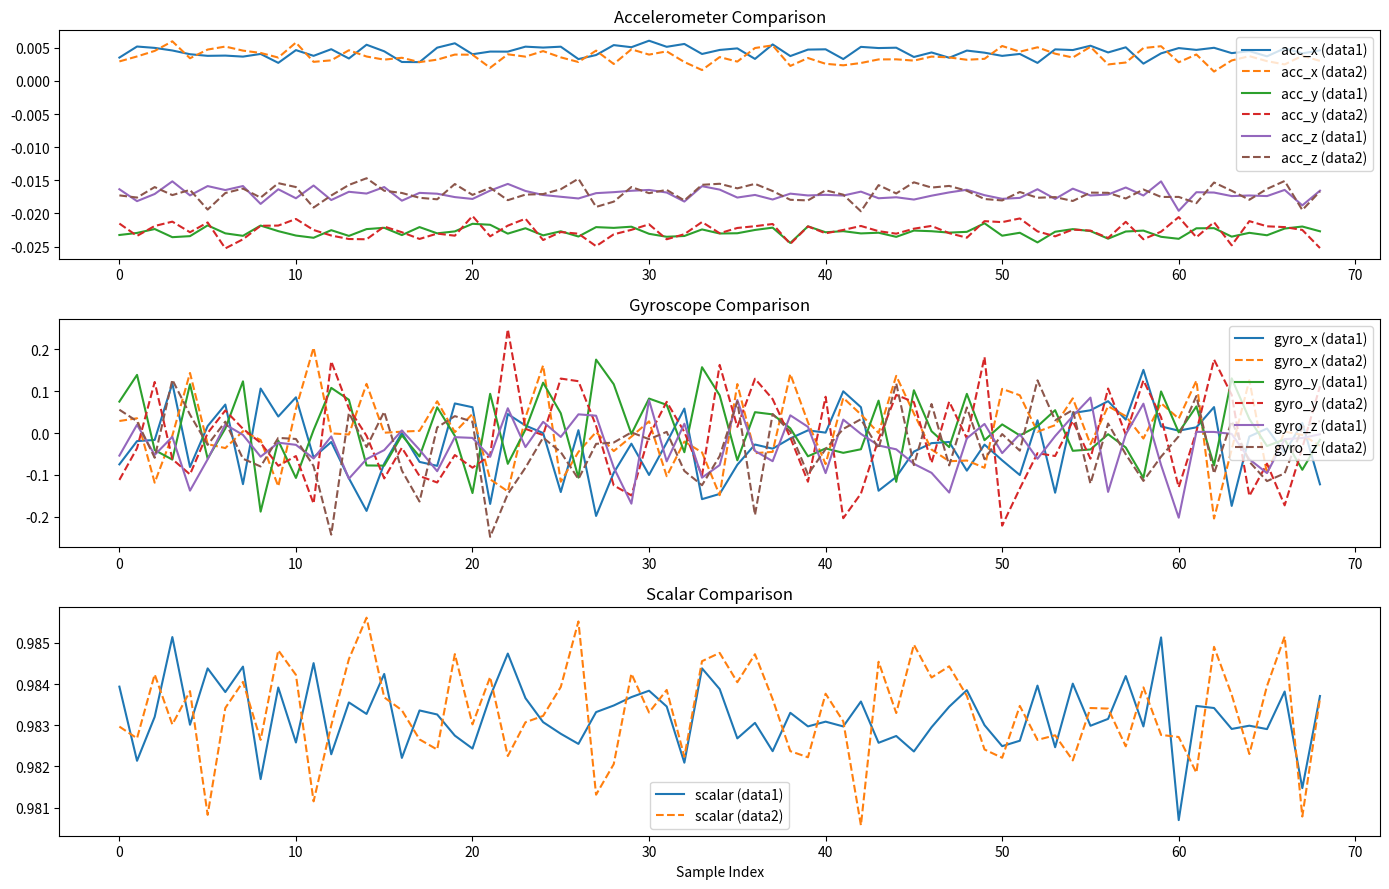

The script that saved this image:
import re
from datetime import datetime, timedelta
import matplotlib.pyplot as plt

# no filter
data1 = """
[17:27:15.674261] IMU: 0.002838 -0.023726 0.984935 | 0.051260 -0.145197 0.030041 | 0.985225
[17:27:15.922666] IMU: 0.000885 -0.022749 0.987864 | -0.070810 -0.145197 0.030041 | 0.988127
[17:27:16.172701] IMU: -0.002533 -0.014448 0.988841 | -0.253916 0.343084 -0.092030 | 0.988950
[17:27:16.422421] IMU: 0.007233 -0.021772 0.983958 | 0.478506 0.037909 0.152111 | 0.984226
[17:27:16.672361] IMU: 0.001862 -0.020796 0.984447 | 0.112295 0.037909 -0.153065 | 0.984668
[17:27:16.922479] IMU: 0.002838 -0.022261 0.985423 | 0.112295 -0.145197 0.091076 | 0.985679
[17:27:17.172529] IMU: 0.003815 -0.023726 0.982982 | 0.234365 -0.084162 0.274181 | 0.983275
[17:27:17.422474] IMU: 0.003326 -0.019331 0.983470 | -0.375986 -0.145197 0.091076 | 0.983666
[17:27:17.672287] IMU: 0.003815 -0.025679 0.984447 | -0.192881 -0.511408 -0.092030 | 0.984789
[17:27:17.922341] IMU: 0.007233 -0.023237 0.985423 | 0.051260 -0.206232 -0.214100 | 0.985724
[17:27:18.172370] IMU: 0.002838 -0.020308 0.983470 | -0.070810 0.037909 0.152111 | 0.983684
[17:27:18.422651] IMU: 0.004303 -0.019331 0.987864 | 0.051260 -0.511408 0.091076 | 0.988063
[17:27:18.672281] IMU: 0.002350 -0.011518 0.990794 | 0.112295 0.159979 -0.214100 | 0.990864
[17:27:18.922355] IMU: 0.004791 -0.022261 0.984447 | 0.051260 0.098944 0.030041 | 0.984710
[17:27:19.172289] IMU: 0.004791 -0.025190 0.984447 | -0.009775 0.221014 -0.092030 | 0.984780
[17:27:19.422373] IMU: 0.005768 -0.021772 0.986400 | 0.112295 -0.267267 -0.030994 | 0.986657
[17:27:19.672275] IMU: 0.003815 -0.021284 0.983470 | 0.234365 0.282049 0.213146 | 0.983708
[17:27:19.922588] IMU: 0.004303 -0.022261 0.984935 | -0.131845 -0.145197 -0.214100 | 0.985196
[17:27:20.172469] IMU: 0.002350 -0.021772 0.982493 | 0.051260 0.037909 0.152111 | 0.982737
[17:27:20.422463] IMU: 0.005768 -0.020796 0.985911 | -0.009775 -0.206232 -0.153065 | 0.986148
[17:27:20.676709] IMU: 0.003815 -0.020308 0.982005 | -0.498056 -0.023127 0.030041 | 0.982222
[17:27:20.922512] IMU: 0.002350 -0.021772 0.986888 | -0.314951 0.098944 0.030041 | 0.987131
[17:27:21.173169] IMU: 0.001373 -0.023726 0.985423 | -0.192881 -0.084162 -0.153065 | 0.985710
[17:27:21.424071] IMU: 0.005768 -0.024214 0.982005 | 0.356436 -0.267267 0.274181 | 0.982321
[17:27:21.672500] IMU: 0.006744 -0.026655 0.985911 | -0.070810 0.159979 0.091076 | 0.986295
[17:27:21.922828] IMU: 0.007721 -0.023237 0.986400 | 0.112295 0.037909 -0.153065 | 0.986704
[17:27:22.173025] IMU: 0.006256 -0.022749 0.986400 | 0.173330 0.159979 0.274181 | 0.986682
[17:27:22.422811] IMU: 0.003326 -0.023237 0.986888 | -0.070810 0.159979 -0.030994 | 0.987167
[17:27:22.672452] IMU: 0.004303 -0.021284 0.986400 | 0.234365 -0.023127 -0.275135 | 0.986639
[17:27:22.922928] IMU: 0.002350 -0.024214 0.986888 | -0.070810 -0.145197 -0.092030 | 0.987188
[17:27:23.172405] IMU: 0.002350 -0.023726 0.985423 | -0.253916 0.221014 -0.092030 | 0.985711
[17:27:23.422573] IMU: 0.002838 -0.025190 0.985911 | -0.009775 0.709295 0.030041 | 0.986237
[17:27:23.673701] IMU: 0.006256 -0.019819 0.981029 | -0.253916 0.098944 0.091076 | 0.981249
[17:27:23.922874] IMU: 0.003815 -0.024214 0.989818 | -0.192881 -0.145197 0.091076 | 0.990121
[17:27:24.172620] IMU: 0.004791 -0.026167 0.984447 | -0.070810 0.159979 0.091076 | 0.984806
[17:27:24.422565] IMU: 0.004791 -0.023726 0.983470 | 0.295401 0.159979 -0.214100 | 0.983768
[17:27:24.672681] IMU: 0.001373 -0.020796 0.987376 | 0.112295 -0.145197 0.091076 | 0.987596
[17:27:24.922560] IMU: 0.007721 -0.023237 0.983958 | 0.051260 0.282049 -0.030994 | 0.984263
[17:27:25.172401] IMU: 0.005280 -0.022261 0.982982 | -0.131845 -0.206232 -0.092030 | 0.983248
[17:27:25.423780] IMU: 0.001862 -0.026167 0.983958 | 0.295401 -0.023127 0.274181 | 0.984308
[17:27:25.672374] IMU: 0.005768 -0.021284 0.985911 | 0.539541 0.282049 0.213146 | 0.986158
[17:27:25.922509] IMU: 0.001862 -0.024702 0.984935 | 0.112295 -0.145197 -0.153065 | 0.985246
[17:27:26.172473] IMU: 0.001373 -0.019819 0.985423 | 0.173330 0.037909 -0.030994 | 0.985623
[17:27:26.422432] IMU: 0.007233 -0.027632 0.986888 | 0.173330 0.159979 0.091076 | 0.987301
[17:27:26.672967] IMU: 0.002838 -0.027143 0.987864 | 0.112295 0.098944 0.091076 | 0.988241
[17:27:26.922455] IMU: 0.003815 -0.019819 0.987376 | -0.131845 0.037909 0.030041 | 0.987583
[17:27:27.172429] IMU: 0.004791 -0.022749 0.982982 | 0.051260 -0.206232 -0.092030 | 0.983257
[17:27:27.423199] IMU: 0.001862 -0.021772 0.985423 | -0.009775 0.037909 -0.092030 | 0.985665
[17:27:27.674012] IMU: 0.002350 -0.023237 0.986888 | -0.192881 -0.023127 -0.214100 | 0.987164
[17:27:27.922606] IMU: 0.001373 -0.022749 0.982982 | 0.112295 0.098944 -0.397205 | 0.983246
[17:27:28.172426] IMU: 0.004791 -0.022261 0.984447 | 0.051260 -0.023127 0.091076 | 0.984710
[17:27:28.424813] IMU: 0.005768 -0.024214 0.982982 | 0.051260 -0.267267 0.091076 | 0.983297
[17:27:28.672758] IMU: 0.003815 -0.022749 0.986400 | -0.131845 0.037909 0.091076 | 0.986669
[17:27:28.923933] IMU: -0.000092 -0.017378 0.984935 | 0.173330 0.037909 -0.214100 | 0.985088
[17:27:29.172554] IMU: 0.004791 -0.023237 0.981517 | -0.009775 -0.145197 -0.030994 | 0.981804
[17:27:29.422875] IMU: 0.003815 -0.021772 0.987864 | -0.314951 0.037909 -0.214100 | 0.988112
[17:27:29.672530] IMU: 0.003815 -0.020796 0.981029 | -0.009775 -0.145197 -0.092030 | 0.981256
[17:27:29.922478] IMU: -0.000092 -0.024702 0.985911 | -0.070810 -0.023127 -0.336170 | 0.986221
[17:27:30.172403] IMU: 0.001862 -0.023237 0.986400 | 0.112295 0.037909 0.030041 | 0.986675
[17:27:30.422522] IMU: -0.000092 -0.024702 0.987376 | -0.070810 0.343084 -0.092030 | 0.987685
[17:27:30.672495] IMU: 0.005768 -0.023726 0.984447 | -0.070810 -0.084162 0.091076 | 0.984749
[17:27:30.922546] IMU: 0.003815 -0.020796 0.984935 | -0.070810 0.098944 -0.153065 | 0.985162
[17:27:31.176712] IMU: 0.002838 -0.023237 0.982005 | -0.192881 -0.084162 0.213146 | 0.982284
[17:27:31.424293] IMU: 0.005768 -0.025679 0.983958 | -0.070810 0.098944 -0.275135 | 0.984310
[17:27:31.672522] IMU: 0.000885 -0.020796 0.984447 | 0.173330 -0.023127 -0.214100 | 0.984667
[17:27:31.922620] IMU: 0.004791 -0.026655 0.986888 | -0.070810 -0.206232 0.213146 | 0.987259
[17:27:32.172443] IMU: 0.002350 -0.020796 0.983958 | -0.070810 -0.389338 -0.030994 | 0.984181
[17:27:32.422511] IMU: 0.007721 -0.021284 0.983958 | 0.295401 -0.023127 0.091076 | 0.984219
[17:27:32.672524] IMU: 0.004303 -0.021772 0.988353 | 0.173330 -0.267267 -0.092030 | 0.988602
"""

# accel: 20hz, gyro: 50hz
data1 = """
[17:37:17.083964] IMU: 0.003534 -0.023255 0.983656 | -0.074645 0.075272 -0.053742 | 0.983937
[17:37:17.334089] IMU: 0.005205 -0.022943 0.981856 | -0.019067 0.139141 0.019987 | 0.982137
[17:37:17.583999] IMU: 0.004999 -0.022353 0.982937 | -0.016323 -0.040528 -0.052056 | 0.983204
[17:37:17.833934] IMU: 0.004608 -0.023584 0.984848 | 0.118949 -0.063290 -0.008954 | 0.985141
[17:37:18.083879] IMU: 0.004041 -0.023428 0.982725 | -0.080968 0.116822 -0.137461 | 0.983012
[17:37:18.334013] IMU: 0.003798 -0.021800 0.984132 | 0.016834 -0.060982 -0.062529 | 0.984380
[17:37:18.584374] IMU: 0.003836 -0.023006 0.983530 | 0.068256 0.010986 0.020534 | 0.983806
[17:37:18.833854] IMU: 0.003681 -0.023380 0.984138 | -0.121947 0.123704 -0.004255 | 0.984423
[17:37:19.083862] IMU: 0.004085 -0.021828 0.981440 | 0.106478 -0.187643 -0.056351 | 0.981692
[17:37:19.336133] IMU: 0.002737 -0.022672 0.983650 | 0.039633 -0.018251 -0.022841 | 0.983916
[17:37:19.583855] IMU: 0.004661 -0.023339 0.982292 | 0.085549 -0.107100 -0.027984 | 0.982581
[17:37:19.833887] IMU: 0.003799 -0.023674 0.984216 | -0.057992 0.007339 -0.060577 | 0.984508
[17:37:20.083915] IMU: 0.004800 -0.022528 0.982025 | -0.021205 0.108124 -0.007891 | 0.982295
[17:37:20.333993] IMU: 0.003396 -0.023391 0.983270 | -0.107916 0.079634 -0.108815 | 0.983554
[17:37:20.584048] IMU: 0.005474 -0.022365 0.983004 | -0.185894 -0.077249 -0.062047 | 0.983274
[17:37:20.833883] IMU: 0.004483 -0.022168 0.983985 | -0.072919 -0.077704 -0.040571 | 0.984245
[17:37:21.087223] IMU: 0.002871 -0.023268 0.981927 | 0.000569 -0.005350 0.006365 | 0.982207
[17:37:21.335260] IMU: 0.002849 -0.022062 0.983107 | -0.068764 -0.055836 -0.039819 | 0.983359
[17:37:21.584074] IMU: 0.005033 -0.023005 0.982979 | -0.078198 0.061686 -0.090971 | 0.983261
[17:37:21.833851] IMU: 0.005694 -0.022711 0.982469 | 0.070892 -0.006554 -0.009643 | 0.982748
[17:37:22.084190] IMU: 0.004041 -0.021563 0.982189 | 0.061823 -0.143224 -0.011421 | 0.982434
[17:37:22.334074] IMU: 0.004442 -0.021711 0.983449 | -0.169268 0.093946 -0.056616 | 0.983698
[17:37:22.583910] IMU: 0.004434 -0.023049 0.984461 | 0.045545 -0.073421 0.059412 | 0.984740
[17:37:22.835703] IMU: 0.005185 -0.022236 0.983393 | 0.018103 0.008426 -0.033357 | 0.983658
[17:37:23.085944] IMU: 0.005047 -0.023308 0.982786 | 0.000157 0.120532 0.026987 | 0.983075
[17:37:23.335164] IMU: 0.005180 -0.022693 0.982518 | -0.140784 0.047480 -0.009145 | 0.982793
[17:37:23.584089] IMU: 0.003308 -0.023484 0.982261 | 0.007019 -0.106379 0.044877 | 0.982547
[17:37:23.834004] IMU: 0.003919 -0.022066 0.983064 | -0.197918 0.175642 0.041621 | 0.983319
[17:37:24.084402] IMU: 0.005420 -0.022179 0.983214 | -0.094770 0.116796 -0.082260 | 0.983479
[17:37:24.334351] IMU: 0.005101 -0.022001 0.983423 | -0.025231 -0.002019 -0.168538 | 0.983683
[17:37:24.584121] IMU: 0.006082 -0.023075 0.983549 | -0.100023 0.082576 0.078830 | 0.983838
[17:37:24.833930] IMU: 0.005162 -0.023523 0.983160 | -0.022548 0.067540 -0.067422 | 0.983455
[17:37:25.089855] IMU: 0.005593 -0.023403 0.981796 | 0.058632 -0.045647 0.022471 | 0.982091
[17:37:25.333885] IMU: 0.004079 -0.022414 0.984118 | -0.157777 0.157487 -0.106404 | 0.984381
[17:37:25.583865] IMU: 0.004688 -0.023028 0.983598 | -0.145330 0.090291 -0.076334 | 0.983878
[17:37:25.834759] IMU: 0.004924 -0.022991 0.982400 | -0.075594 -0.064925 0.079015 | 0.982681
[17:37:26.084054] IMU: 0.003336 -0.022494 0.982794 | -0.027279 0.050031 -0.042538 | 0.983057
[17:37:26.334407] IMU: 0.005523 -0.022144 0.982105 | -0.037122 0.044746 -0.067085 | 0.982370
[17:37:26.584145] IMU: 0.003763 -0.024455 0.982990 | -0.012610 0.011569 0.042541 | 0.983302
[17:37:26.833868] IMU: 0.004741 -0.021950 0.982716 | 0.006610 -0.055409 0.014974 | 0.982972
[17:37:27.083891] IMU: 0.004785 -0.022840 0.982810 | 0.001188 -0.036591 -0.095547 | 0.983087
[17:37:27.333990] IMU: 0.003313 -0.022675 0.982703 | 0.099889 -0.047119 0.032245 | 0.982971
[17:37:27.583890] IMU: 0.005153 -0.023016 0.983293 | 0.061927 -0.038557 -0.001791 | 0.983576
[17:37:27.834352] IMU: 0.004974 -0.022912 0.982294 | -0.137664 0.077651 -0.029572 | 0.982574
[17:37:28.083883] IMU: 0.005027 -0.023534 0.982444 | -0.104768 -0.116393 -0.038730 | 0.982739
[17:37:28.334363] IMU: 0.003626 -0.022587 0.982097 | -0.044115 0.102411 -0.073498 | 0.982363
[17:37:28.583970] IMU: 0.004309 -0.022683 0.982681 | -0.023960 0.004486 -0.094909 | 0.982952
[17:37:28.834108] IMU: 0.003509 -0.022896 0.983178 | -0.021194 -0.033467 -0.142000 | 0.983450
[17:37:29.089844] IMU: 0.004593 -0.022777 0.983578 | -0.089682 0.093783 -0.012481 | 0.983852
[17:37:29.334094] IMU: 0.004276 -0.021487 0.982758 | -0.027459 -0.016862 0.021961 | 0.983002
[17:37:29.584151] IMU: 0.003792 -0.023361 0.982207 | -0.065039 0.020852 -0.047801 | 0.982492
[17:37:29.834143] IMU: 0.004085 -0.022918 0.982349 | -0.100133 -0.005469 -0.002430 | 0.982624
[17:37:30.084551] IMU: 0.002732 -0.024376 0.983656 | 0.030749 0.016292 -0.061400 | 0.983962
[17:37:30.334353] IMU: 0.004776 -0.022763 0.982190 | -0.142385 0.054763 -0.007156 | 0.982466
[17:37:30.584019] IMU: 0.004673 -0.022369 0.983745 | 0.047898 -0.042292 0.040633 | 0.984010
[17:37:30.834154] IMU: 0.005325 -0.022661 0.982711 | 0.054585 -0.039038 0.084861 | 0.982987
[17:37:31.083958] IMU: 0.004312 -0.023812 0.982856 | 0.076290 -0.002609 -0.140460 | 0.983154
[17:37:31.334324] IMU: 0.005085 -0.022727 0.983918 | 0.032186 -0.034363 -0.003044 | 0.984194
[17:37:31.584037] IMU: 0.002619 -0.022591 0.982708 | 0.151140 -0.106881 0.070295 | 0.982971
[17:37:31.833970] IMU: 0.004173 -0.023529 0.984842 | 0.015982 0.099569 -0.076285 | 0.985132
[17:37:32.084200] IMU: 0.004970 -0.023831 0.980395 | 0.005842 0.001825 -0.202121 | 0.980697
[17:37:32.335348] IMU: 0.004694 -0.022243 0.983205 | 0.013864 0.063767 0.002990 | 0.983468
[17:37:32.584141] IMU: 0.005014 -0.022222 0.983155 | 0.062211 -0.077044 0.002803 | 0.983418
[17:37:32.834115] IMU: 0.004209 -0.023503 0.982620 | -0.173927 0.130771 -0.001927 | 0.982910
[17:37:33.087089] IMU: 0.004506 -0.022927 0.982711 | -0.008070 0.033847 -0.062409 | 0.982989
[17:37:33.334113] IMU: 0.003724 -0.023295 0.982623 | 0.011000 -0.030835 -0.095575 | 0.982906
[17:37:33.583978] IMU: 0.004934 -0.022280 0.983553 | -0.046482 -0.014925 -0.014400 | 0.983818
[17:37:33.835413] IMU: 0.004168 -0.021975 0.981218 | 0.024126 -0.087614 -0.011707 | 0.981473
[17:37:34.084105] IMU: 0.004628 -0.022696 0.983436 | -0.122352 -0.015946 -0.002728 | 0.983709
"""

# accel: 40hz, gyro: 80hz
data2 = """
[17:30:57.972391] IMU: 0.002956 -0.021524 0.982727 | 0.028936 -0.111844 0.055925 | 0.982967
[17:30:58.222250] IMU: 0.003705 -0.023393 0.982398 | 0.035501 -0.036079 0.028339 | 0.982683
[17:30:58.472197] IMU: 0.004544 -0.021895 0.983979 | -0.118424 0.122228 -0.058892 | 0.984233
[17:30:58.721926] IMU: 0.005991 -0.021239 0.982770 | -0.005888 -0.062210 0.127566 | 0.983018
[17:30:58.972130] IMU: 0.003433 -0.022839 0.983558 | 0.143756 -0.098654 0.044062 | 0.983829
[17:30:59.222132] IMU: 0.004747 -0.021360 0.980581 | -0.026372 0.000155 -0.028097 | 0.980825
[17:30:59.472131] IMU: 0.005200 -0.025275 0.983080 | -0.035746 0.054116 0.027350 | 0.983419
[17:30:59.722237] IMU: 0.004587 -0.023903 0.983752 | 0.004565 0.010296 -0.061209 | 0.984053
[17:30:59.973709] IMU: 0.004236 -0.021862 0.982392 | -0.016554 -0.023195 -0.079723 | 0.982645
[17:31:00.222063] IMU: 0.003540 -0.021832 0.984571 | -0.127180 -0.078008 -0.011389 | 0.984820
[17:31:00.473035] IMU: 0.005801 -0.020833 0.983984 | 0.058269 -0.054858 -0.013976 | 0.984222
[17:31:00.722168] IMU: 0.002891 -0.022501 0.980889 | 0.204311 -0.168646 -0.078788 | 0.981152
[17:31:00.971965] IMU: 0.003119 -0.023334 0.982714 | -0.000633 0.171641 -0.242593 | 0.982996
[17:31:01.223191] IMU: 0.004644 -0.023861 0.984305 | -0.003227 0.059116 0.048328 | 0.984605
[17:31:01.473113] IMU: 0.003697 -0.023902 0.985314 | 0.117676 -0.006416 -0.033321 | 0.985611
[17:31:01.722142] IMU: 0.003223 -0.021978 0.983427 | 0.000973 -0.108265 0.051133 | 0.983677
[17:31:01.972314] IMU: 0.003506 -0.022838 0.983092 | 0.003471 -0.034943 -0.089408 | 0.983364
[17:31:02.221952] IMU: 0.002850 -0.023852 0.982363 | 0.005488 -0.102550 -0.163467 | 0.982656
[17:31:02.472175] IMU: 0.003222 -0.023042 0.982135 | 0.076128 -0.117956 0.013586 | 0.982410
[17:31:02.722191] IMU: 0.003989 -0.023360 0.984442 | 0.002306 -0.052415 0.040575 | 0.984727
[17:31:02.972235] IMU: 0.003966 -0.020383 0.982802 | 0.045904 -0.082661 0.027311 | 0.983021
[17:31:03.222184] IMU: 0.001997 -0.023454 0.983888 | -0.110274 -0.052969 -0.247870 | 0.984170
[17:31:03.472132] IMU: 0.004029 -0.021843 0.982001 | -0.139245 0.248298 -0.145290 | 0.982252
[17:31:03.722240] IMU: 0.003679 -0.020794 0.982845 | 0.037437 0.010189 -0.082505 | 0.983072
[17:31:03.972442] IMU: 0.004513 -0.024014 0.982923 | 0.161791 -0.004714 -0.010881 | 0.983227
[17:31:04.222738] IMU: 0.003572 -0.022809 0.983658 | -0.116183 0.130351 -0.045331 | 0.983929
[17:31:04.472165] IMU: 0.002866 -0.023058 0.985246 | -0.044976 0.124023 -0.109790 | 0.985520
[17:31:04.722034] IMU: 0.004588 -0.024943 0.980986 | 0.002594 0.017314 -0.025676 | 0.981314
[17:31:04.972172] IMU: 0.002569 -0.023152 0.981780 | -0.043010 -0.124882 -0.022462 | 0.982056
[17:31:05.222249] IMU: 0.004783 -0.022476 0.983984 | -0.008412 -0.148915 0.001800 | 0.984252
[17:31:05.472209] IMU: 0.003985 -0.021641 0.983063 | 0.028149 -0.006541 -0.014522 | 0.983309
[17:31:05.721987] IMU: 0.004474 -0.023900 0.983556 | -0.102926 0.074744 0.002966 | 0.983857
[17:31:05.972048] IMU: 0.002864 -0.023132 0.981959 | -0.020212 0.002743 -0.090406 | 0.982236
[17:31:06.222223] IMU: 0.001654 -0.021296 0.984323 | -0.046055 -0.101675 -0.124511 | 0.984555
[17:31:06.472079] IMU: 0.003610 -0.022988 0.984481 | -0.148348 0.162995 -0.054851 | 0.984756
[17:31:06.722234] IMU: 0.002928 -0.022193 0.983790 | 0.117216 0.015042 0.075454 | 0.984044
[17:31:06.972447] IMU: 0.004979 -0.021925 0.984467 | -0.047860 0.129928 -0.195736 | 0.984724
[17:31:07.222086] IMU: 0.005382 -0.021593 0.983382 | -0.044822 0.081256 0.045497 | 0.983634
[17:31:07.471827] IMU: 0.002274 -0.024604 0.982060 | 0.141284 -0.010534 0.003531 | 0.982371
[17:31:07.723035] IMU: 0.003468 -0.021959 0.981971 | 0.025772 -0.116109 -0.098905 | 0.982222
[17:31:07.978394] IMU: 0.002597 -0.022997 0.983493 | -0.074061 0.086915 -0.038106 | 0.983765
[17:31:08.222310] IMU: 0.002367 -0.022494 0.982833 | 0.084193 -0.203291 0.010056 | 0.983093
[17:31:08.472217] IMU: 0.002717 -0.021890 0.980322 | 0.044562 -0.144543 0.033136 | 0.980570
[17:31:08.722153] IMU: 0.003258 -0.022676 0.984275 | 0.000339 -0.014325 -0.036949 | 0.984541
[17:31:08.972223] IMU: 0.003272 -0.023055 0.983020 | 0.136784 0.091343 0.119039 | 0.983296
[17:31:09.222170] IMU: 0.003078 -0.022302 0.984700 | 0.046889 0.074085 -0.076419 | 0.984957
[17:31:09.472167] IMU: 0.003683 -0.021883 0.983908 | -0.039227 -0.071205 0.069512 | 0.984159
[17:31:09.722373] IMU: 0.003561 -0.022979 0.984156 | -0.067130 0.075340 -0.077203 | 0.984431
[17:31:09.972167] IMU: 0.003205 -0.023661 0.983424 | -0.065508 -0.012622 0.061329 | 0.983714
[17:31:10.222111] IMU: 0.003347 -0.021163 0.982178 | -0.082854 0.182044 -0.062251 | 0.982411
[17:31:10.472285] IMU: 0.005284 -0.021312 0.981965 | 0.105739 -0.221084 -0.002294 | 0.982210
[17:31:10.722121] IMU: 0.004423 -0.020754 0.983240 | 0.090390 -0.132307 -0.041914 | 0.983469
[17:31:10.972055] IMU: 0.005088 -0.022707 0.982369 | 0.003297 -0.047980 0.126154 | 0.982644
[17:31:11.221996] IMU: 0.004124 -0.023457 0.982467 | 0.018988 -0.054692 0.030590 | 0.982756
[17:31:11.472073] IMU: 0.003542 -0.022438 0.981883 | 0.083055 0.028864 0.055309 | 0.982146
[17:31:11.722199] IMU: 0.005160 -0.022589 0.983145 | -0.026471 -0.061047 -0.120751 | 0.983418
[17:31:11.972098] IMU: 0.002499 -0.023704 0.983115 | 0.064310 0.106615 0.022953 | 0.983404
[17:31:12.221887] IMU: 0.002788 -0.021268 0.982254 | 0.040514 -0.003300 -0.050685 | 0.982488
[17:31:12.471933] IMU: 0.004975 -0.023896 0.983616 | -0.012902 0.126055 -0.114252 | 0.983919
[17:31:12.721920] IMU: 0.005250 -0.022751 0.982488 | 0.071467 0.037788 -0.056355 | 0.982765
[17:31:12.972067] IMU: 0.002830 -0.020547 0.982496 | 0.034687 -0.129261 -0.007511 | 0.982714
[17:31:13.222068] IMU: 0.004002 -0.023596 0.981554 | 0.125292 0.003587 0.088608 | 0.981846
[17:31:13.472704] IMU: 0.001423 -0.021323 0.984671 | -0.204087 0.175735 -0.096519 | 0.984903
[17:31:13.722210] IMU: 0.003102 -0.024818 0.983423 | -0.038869 0.091273 0.028383 | 0.983741
[17:31:14.722336] IMU: 0.003749 -0.021162 0.982065 | 0.126510 -0.150200 -0.068225 | 0.982301
[17:31:14.972034] IMU: 0.002997 -0.021942 0.983704 | -0.096302 -0.072958 -0.114682 | 0.983953
[17:31:15.222111] IMU: 0.002501 -0.022063 0.984902 | 0.003571 -0.172611 -0.096103 | 0.985153
[17:31:15.472249] IMU: 0.003804 -0.022490 0.980519 | -0.004280 -0.035054 0.013990 | 0.980784
[17:31:15.722353] IMU: 0.003038 -0.025223 0.983322 | -0.030028 0.111986 0.028823 | 0.983650" \
"""

def parse_imu_data(data):
    acc, gyro, scalar = [], [], []
    pattern = re.compile(
        r"\[\d+:\d+:\d+\.\d+\] IMU: ([\d\-\.\s]+)\| ([\d\-\.\s]+)\| ([\d\.\-eE]+)"
    )
    for line in data.strip().splitlines():
        match = pattern.search(line)
        if match:
            acc_vals = list(map(float, match.group(1).split()))
            acc_vals[2] -= 1.0  # Adjusting the z-axis value
            gyro_vals = list(map(float, match.group(2).split()))
            scalar_val = float(match.group(3))
            acc.append(acc_vals)
            gyro.append(gyro_vals)
            scalar.append(scalar_val)
    return acc, gyro, scalar

acc1, gyro1, scalar1 = parse_imu_data(data1)
acc2, gyro2, scalar2 = parse_imu_data(data2)

# Convert to x, y, z format
acc1_x, acc1_y, acc1_z = zip(*acc1)
acc2_x, acc2_y, acc2_z = zip(*acc2)

gyro1_x, gyro1_y, gyro1_z = zip(*gyro1)
gyro2_x, gyro2_y, gyro2_z = zip(*gyro2)

samples = range(len(acc1))  # assuming both have equal length

plt.figure(figsize=(14, 9))

# Accelerometer
plt.subplot(3, 1, 1)
plt.plot(samples, acc1_x, label="acc_x (data1)")
plt.plot(samples, acc2_x, label="acc_x (data2)", linestyle="dashed")
plt.plot(samples, acc1_y, label="acc_y (data1)")
plt.plot(samples, acc2_y, label="acc_y (data2)", linestyle="dashed")
plt.plot(samples, acc1_z, label="acc_z (data1)")
plt.plot(samples, acc2_z, label="acc_z (data2)", linestyle="dashed")
plt.title("Accelerometer Comparison")
plt.legend()

# Gyroscope
plt.subplot(3, 1, 2)
plt.plot(samples, gyro1_x, label="gyro_x (data1)")
plt.plot(samples, gyro2_x, label="gyro_x (data2)", linestyle="dashed")
plt.plot(samples, gyro1_y, label="gyro_y (data1)")
plt.plot(samples, gyro2_y, label="gyro_y (data2)", linestyle="dashed")
plt.plot(samples, gyro1_z, label="gyro_z (data1)")
plt.plot(samples, gyro2_z, label="gyro_z (data2)", linestyle="dashed")
plt.title("Gyroscope Comparison")
plt.legend()

# Scalar
plt.subplot(3, 1, 3)
plt.plot(samples, scalar1, label="scalar (data1)")
plt.plot(samples, scalar2, label="scalar (data2)", linestyle="dashed")
plt.title("Scalar Comparison")
plt.legend()

plt.xlabel("Sample Index")
plt.tight_layout()
plt.show()